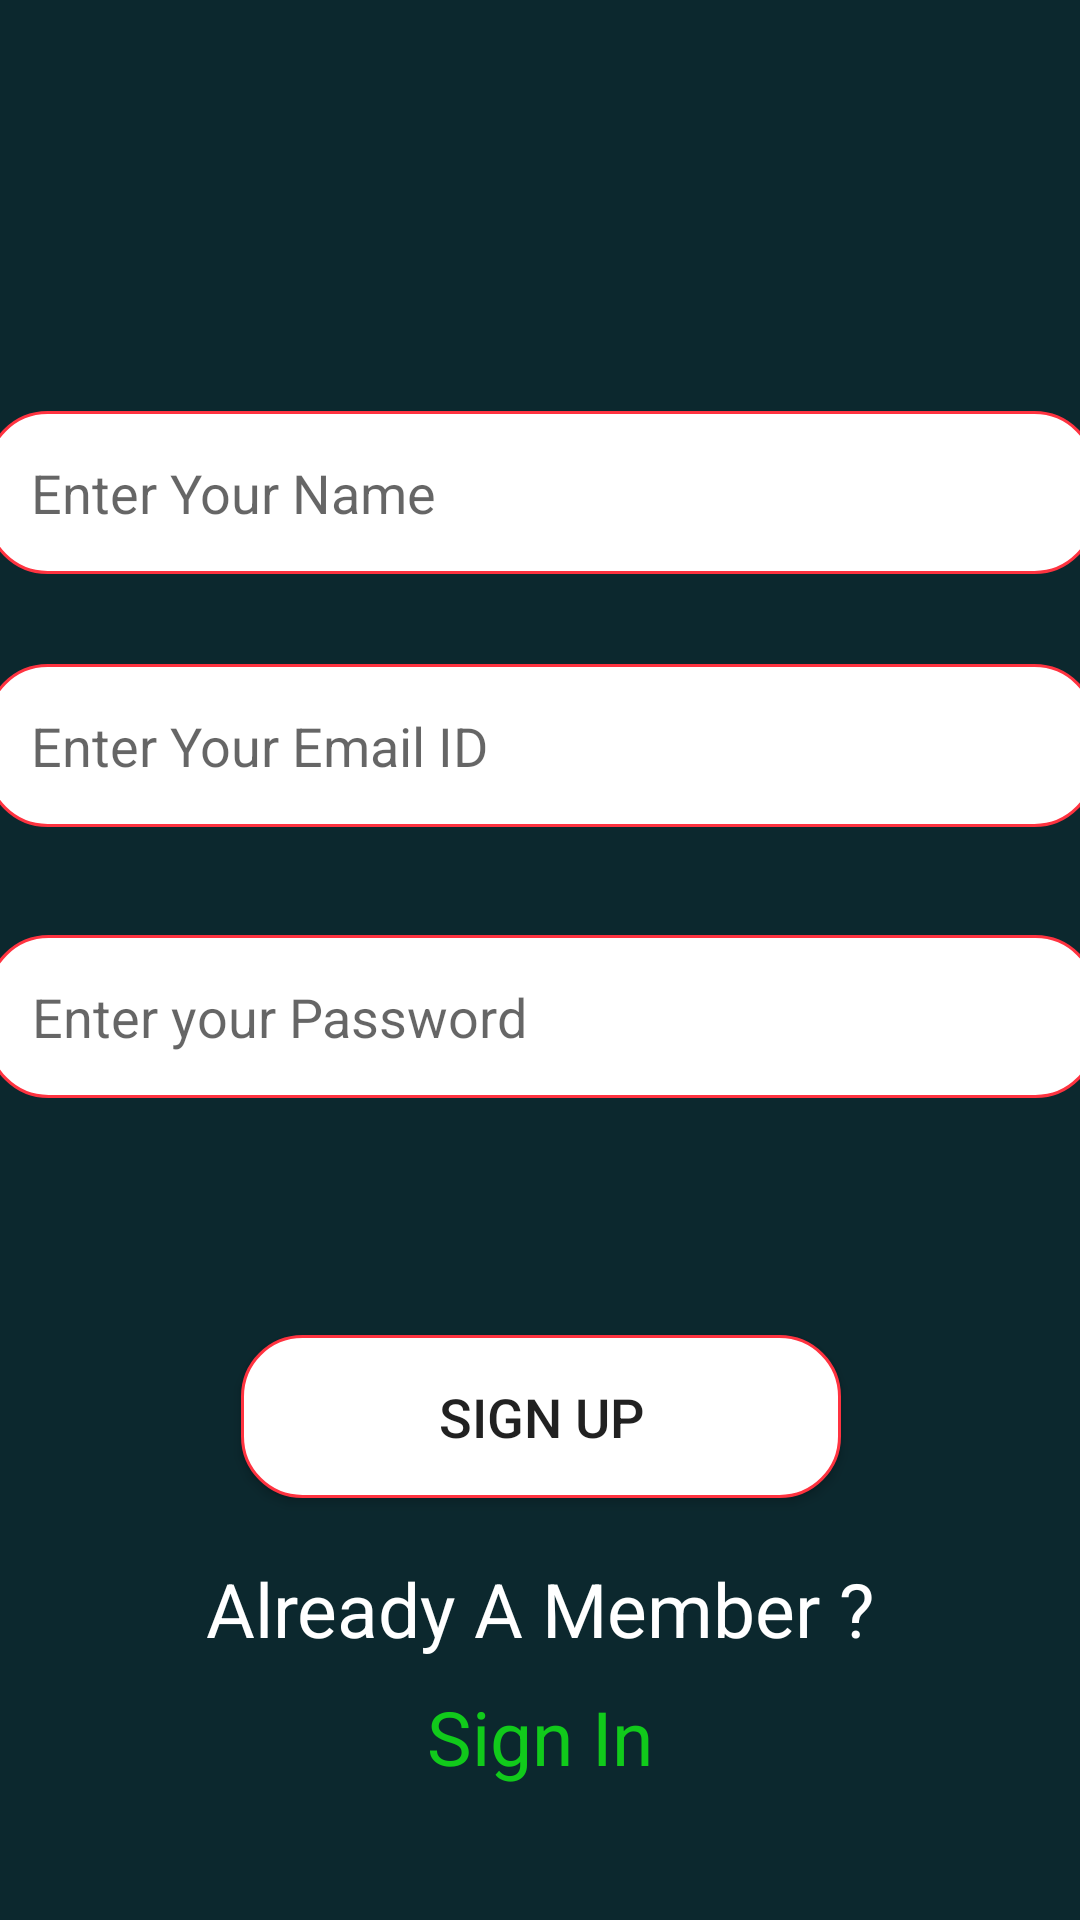

Write the Android layout XML for this screen, with the resource values it uses.
<!-- AndroidManifest.xml: application theme Theme.AppCompat.Light.NoActionBar -->
<!-- res/layout/activity_create_account.xml -->
<?xml version="1.0" encoding="utf-8"?>
<androidx.constraintlayout.widget.ConstraintLayout xmlns:android="http://schemas.android.com/apk/res/android"
    xmlns:app="http://schemas.android.com/apk/res-auto"
    xmlns:tools="http://schemas.android.com/tools"
    android:layout_width="match_parent"
    android:layout_height="match_parent"
    tools:context=".CreateAccount"
    android:background="#0C282E"
    android:id="@+id/SignUpLayout">

        <ProgressBar
            android:id="@+id/sign_up_progress"
            android:layout_width="wrap_content"
            android:layout_height="wrap_content"
            app:layout_constraintBottom_toBottomOf="parent"
            android:foregroundGravity="center_horizontal"
            android:visibility="gone"
            app:layout_constraintEnd_toEndOf="parent"
            app:layout_constraintHorizontal_bias="0.498"
            app:layout_constraintStart_toStartOf="parent"
            app:layout_constraintTop_toBottomOf="@+id/password"
            app:layout_constraintVertical_bias="0.089"/>

        <ImageView
            android:id="@+id/logo"
            android:layout_width="261dp"
            android:layout_height="82dp"
            android:layout_marginTop="25dp"
            android:contentDescription="TODO"
            android:src="@drawable/logo"
            app:layout_constraintBottom_toTopOf="@+id/userName"
            app:layout_constraintEnd_toEndOf="parent"
            app:layout_constraintStart_toStartOf="parent"
            app:layout_constraintTop_toTopOf="parent"
            app:layout_constraintVertical_bias="0.088"></ImageView>

        <EditText
            android:id="@+id/UserName"
            android:layout_width="370dp"
            android:layout_height="wrap_content"
            android:layout_alignParentTop="true"
            android:layout_marginTop="30dp"
            android:autofillHints=""
            android:background="@drawable/corners"
            android:ems="10"
            android:textColor="#000000"
            android:hint="Enter Your Name"
            android:inputType="textEmailAddress"
            android:padding="15dp"
            app:layout_constraintEnd_toEndOf="parent"
            app:layout_constraintStart_toStartOf="parent"
            app:layout_constraintTop_toBottomOf="@+id/logo" />
        <EditText
            android:id="@+id/userEmail"
            android:layout_width="370dp"
            android:layout_height="wrap_content"
            android:layout_alignParentTop="true"
            android:layout_marginTop="30dp"
            android:autofillHints=""
            android:background="@drawable/corners"
            android:ems="10"
            android:textColor="#000000"
            android:hint="Enter Your Email ID"
            android:inputType="textEmailAddress"
            android:padding="15dp"
            app:layout_constraintEnd_toEndOf="parent"
            app:layout_constraintStart_toStartOf="parent"
            app:layout_constraintTop_toBottomOf="@+id/UserName" />

        <EditText
            android:id="@+id/UserPassword"
            android:layout_width="370dp"
            android:layout_height="wrap_content"
            android:layout_marginTop="36dp"
            android:autofillHints=""
            android:background="@drawable/corners"
            android:ems="10"
            android:hint="@string/enter_your_password"
            android:inputType="textPassword"
            android:padding="15dp"
            android:textColor="#000000"
            app:layout_constraintEnd_toEndOf="parent"
            app:layout_constraintHorizontal_bias="0.487"
            app:layout_constraintStart_toStartOf="parent"
            app:layout_constraintTop_toBottomOf="@+id/userEmail" />

        <TextView
            android:id="@+id/signInNav"
            android:layout_width="wrap_content"
            android:layout_height="wrap_content"
            android:text="Sign In"
            android:textColor="#11CA1B"
            android:textSize="25dp"
            app:layout_constraintBottom_toBottomOf="parent"
            app:layout_constraintEnd_toEndOf="parent"
            app:layout_constraintStart_toStartOf="parent"
            app:layout_constraintTop_toBottomOf="@+id/or"
            app:layout_constraintVertical_bias="0.166" />

        <TextView
            android:id="@+id/or"
            android:layout_width="wrap_content"
            android:layout_height="wrap_content"
            android:layout_marginTop="20dp"
            android:background="@android:color/transparent"
            android:ems="10"
            android:clickable="false"
            android:gravity="center_horizontal"
            android:inputType="none"
            android:text="Already A Member ?"
            android:textColor="#FFFFFF"
            android:textSize="25dp"
            app:layout_constraintEnd_toEndOf="parent"
            app:layout_constraintStart_toStartOf="parent"
            app:layout_constraintTop_toBottomOf="@+id/signUp" />

        <Button
            android:id="@+id/signUp"
            android:layout_width="200dp"
            android:layout_height="wrap_content"
            android:layout_marginTop="20dp"
            android:background="@drawable/corners"
            android:padding="15dp"
            android:text="Sign Up"
            android:textSize="18sp"
            app:layout_constraintBottom_toBottomOf="parent"
            app:layout_constraintEnd_toEndOf="parent"
            app:layout_constraintHorizontal_bias="0.502"
            app:layout_constraintStart_toStartOf="parent"
            app:layout_constraintTop_toBottomOf="@+id/UserPassword"
            app:layout_constraintVertical_bias="0.296" />


    </androidx.constraintlayout.widget.ConstraintLayout>
<!-- resources referenced by this layout -->
<resources>
  <!-- drawable corners (drawable) -->
  <?xml version="1.0" encoding="utf-8"?>
  <selector xmlns:android="http://schemas.android.com/apk/res/android">
  <item>
      <shape android:shape="rectangle">
          <solid android:color="@android:color/white"/>
          <stroke android:width="1dp" android:color="#ff3340"/>
          <corners android:radius="20dp"/>
      </shape>
  </item>
  </selector>
  <string name="enter_your_password">Enter your Password</string>
</resources>
